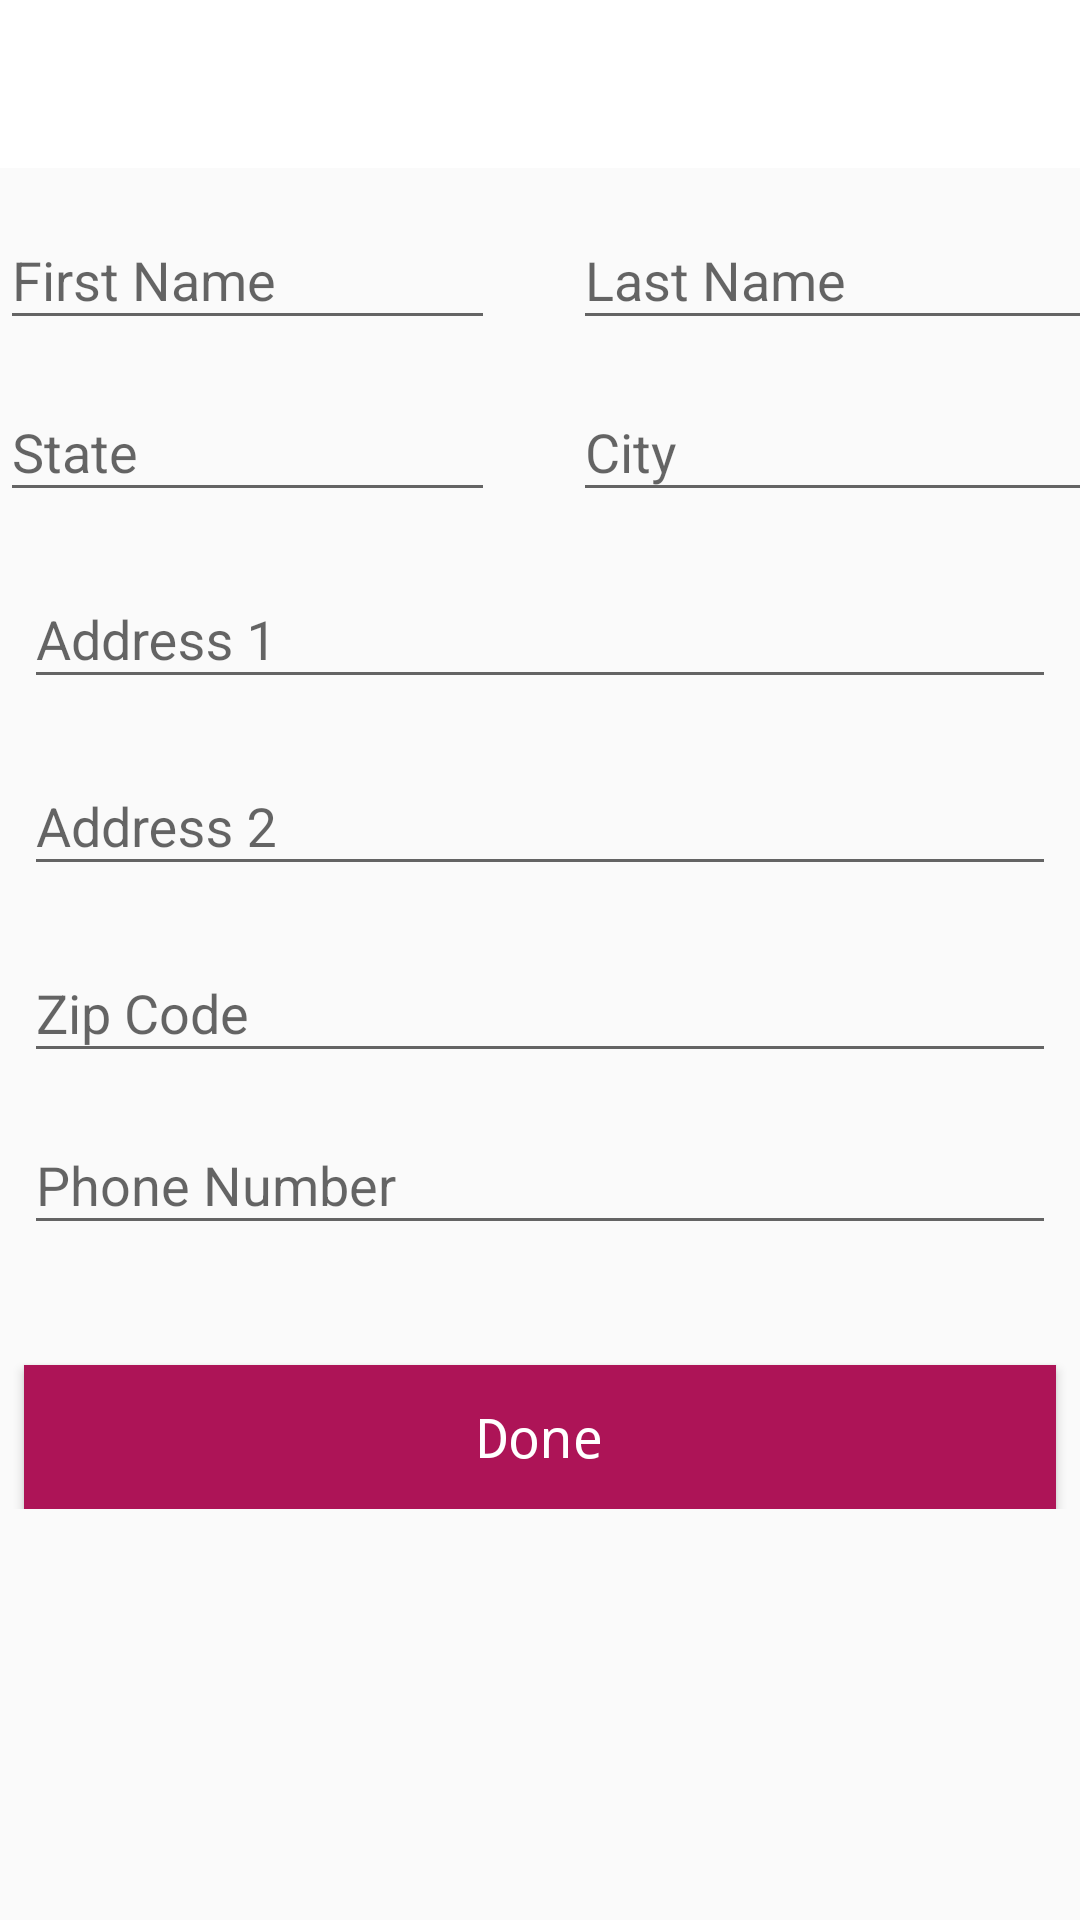

Android layout source for this screen:
<!-- AndroidManifest.xml: application theme AppTheme -->
<!-- res/layout/activity_add_address.xml -->
<?xml version="1.0" encoding="utf-8"?>
<ScrollView
    xmlns:android="http://schemas.android.com/apk/res/android"
    xmlns:app="http://schemas.android.com/apk/res-auto"
    xmlns:tools="http://schemas.android.com/tools"
    android:layout_width="match_parent"
    android:layout_height="match_parent"
    tools:context=".ui.AddAddressActivity">

    <android.support.constraint.ConstraintLayout
        android:layout_width="match_parent"
        android:layout_height="wrap_content"

        >

        <android.support.v7.widget.Toolbar
            android:id="@+id/toolbar"
            android:layout_width="match_parent"
            android:layout_height="?attr/actionBarSize"
            app:layout_constraintEnd_toEndOf="parent"
            app:layout_constraintStart_toStartOf="parent"
            app:layout_constraintTop_toTopOf="parent"
            android:background="@android:color/white"
            app:titleTextColor="@android:color/black"
            android:theme="@style/ToolbarTheme"
            />

        <android.support.design.widget.TextInputLayout
            android:id="@+id/fname_textInputLayout"
            android:layout_width="183dp"
            android:layout_height="wrap_content"
            android:layout_marginEnd="8dp"
            android:layout_marginLeft="8dp"
            android:layout_marginRight="8dp"
            android:layout_marginStart="8dp"
            android:layout_marginTop="5dp"
            app:errorTextAppearance="@style/erroStyle"
            app:layout_constraintEnd_toStartOf="@+id/lname_textInputLayout"
            app:layout_constraintTop_toBottomOf="@+id/toolbar">

            <android.support.v7.widget.AppCompatEditText
                android:id="@+id/fname_edittext"
                android:layout_width="165dp"
                android:layout_height="wrap_content"
                android:hint="@string/fname_edit_hint"
                android:inputType="text"
                android:textColor="#56203D"
                />
        </android.support.design.widget.TextInputLayout>

        <android.support.design.widget.TextInputLayout
            android:id="@+id/lname_textInputLayout"
            android:layout_width="183dp"
            android:layout_height="wrap_content"
            android:layout_marginEnd="8dp"
            android:layout_marginLeft="8dp"
            android:layout_marginRight="8dp"
            android:layout_marginStart="8dp"
            android:layout_marginTop="5dp"
            app:errorTextAppearance="@style/erroStyle"
            app:layout_constraintStart_toEndOf="@+id/fname_textInputLayout"
            app:layout_constraintTop_toBottomOf="@+id/toolbar">

            <android.support.v7.widget.AppCompatEditText
                android:id="@+id/lname_edittext"
                android:layout_width="match_parent"
                android:layout_height="wrap_content"
                android:hint="@string/lname_edit_hint"
                android:inputType="text"
                android:textColor="#56203D" />
        </android.support.design.widget.TextInputLayout>


        <android.support.design.widget.TextInputLayout
            android:id="@+id/state_textInputLayout"
            android:layout_width="183dp"
            android:layout_height="wrap_content"
            android:layout_marginEnd="8dp"
            android:layout_marginLeft="8dp"
            android:layout_marginRight="8dp"
            android:layout_marginStart="8dp"
            android:layout_marginTop="5dp"
            app:errorTextAppearance="@style/erroStyle"
            app:layout_constraintEnd_toStartOf="@+id/city_textInputLayout"
            app:layout_constraintTop_toBottomOf="@+id/fname_textInputLayout">

            <android.support.v7.widget.AppCompatEditText
                android:id="@+id/state_edittext"
                android:layout_width="165dp"
                android:layout_height="wrap_content"
                android:hint="@string/state_edit_hint"
                android:inputType="text"
                android:textColor="#56203D"
                />
        </android.support.design.widget.TextInputLayout>

        <android.support.design.widget.TextInputLayout
            android:id="@+id/city_textInputLayout"
            android:layout_width="183dp"
            android:layout_height="wrap_content"
            android:layout_marginEnd="8dp"
            android:layout_marginLeft="8dp"
            android:layout_marginRight="8dp"
            android:layout_marginStart="8dp"
            android:layout_marginTop="5dp"
            app:errorTextAppearance="@style/erroStyle"
            app:layout_constraintStart_toEndOf="@+id/state_textInputLayout"
            app:layout_constraintTop_toBottomOf="@+id/lname_textInputLayout">

            <android.support.v7.widget.AppCompatEditText
                android:id="@+id/city_edittext"
                android:layout_width="match_parent"
                android:layout_height="wrap_content"
                android:hint="@string/city_edit_hint"
                android:inputType="text"
                android:textColor="#56203D" />
        </android.support.design.widget.TextInputLayout>

        <android.support.design.widget.TextInputLayout
            android:id="@+id/address1_textInputLayout"
            android:layout_width="match_parent"
            android:layout_height="wrap_content"
            android:layout_marginEnd="8dp"
            android:layout_marginLeft="8dp"
            android:layout_marginRight="8dp"
            android:layout_marginStart="8dp"
            android:layout_marginTop="10dp"
            app:errorTextAppearance="@style/erroStyle"
            app:layout_constraintEnd_toEndOf="parent"
            app:layout_constraintStart_toStartOf="parent"
            app:layout_constraintTop_toBottomOf="@+id/state_textInputLayout">

            <android.support.v7.widget.AppCompatEditText
                android:id="@+id/address1_edittext"
                android:layout_width="match_parent"
                android:layout_height="wrap_content"
                android:hint="@string/address1_edit_hint"
                android:inputType="textMultiLine"
                android:textColor="#56203D"
                />
        </android.support.design.widget.TextInputLayout>


        <android.support.design.widget.TextInputLayout
            android:id="@+id/address2_textInputLayout"
            android:layout_width="match_parent"
            android:layout_height="wrap_content"
            android:layout_marginEnd="8dp"
            android:layout_marginLeft="8dp"
            android:layout_marginRight="8dp"
            android:layout_marginStart="8dp"
            android:layout_marginTop="10dp"
            app:errorTextAppearance="@style/erroStyle"
            app:layout_constraintEnd_toEndOf="parent"
            app:layout_constraintStart_toStartOf="parent"
            app:layout_constraintTop_toBottomOf="@+id/address1_textInputLayout">

            <android.support.v7.widget.AppCompatEditText
                android:id="@+id/address2_edittext"
                android:layout_width="match_parent"
                android:layout_height="wrap_content"
                android:hint="@string/address2_edit_hint"
                android:inputType="textMultiLine"
                android:textColor="#56203D"
                />
        </android.support.design.widget.TextInputLayout>



        <android.support.design.widget.TextInputLayout
            android:id="@+id/zip_code_textInputLayout"
            android:layout_width="match_parent"
            android:layout_height="wrap_content"
            android:layout_marginEnd="8dp"
            android:layout_marginLeft="8dp"
            android:layout_marginRight="8dp"
            android:layout_marginStart="8dp"
            android:layout_marginTop="10dp"
            app:errorTextAppearance="@style/erroStyle"
            app:layout_constraintEnd_toEndOf="parent"
            app:layout_constraintStart_toStartOf="parent"
            app:layout_constraintTop_toBottomOf="@+id/address2_textInputLayout">

            <android.support.v7.widget.AppCompatEditText
                android:id="@+id/zip_code_edittext"
                android:layout_width="match_parent"
                android:layout_height="wrap_content"
                android:hint="@string/zip_code_edit_hint"
                android:inputType="numberDecimal"
                android:textColor="#56203D"
                />
        </android.support.design.widget.TextInputLayout>


        <android.support.design.widget.TextInputLayout
            android:id="@+id/phone_textInputLayout"
            android:layout_width="match_parent"
            android:layout_height="wrap_content"
            android:layout_marginEnd="8dp"
            android:layout_marginLeft="8dp"
            android:layout_marginRight="8dp"
            android:layout_marginStart="8dp"
            android:layout_marginTop="5dp"
            app:errorTextAppearance="@style/erroStyle"
            app:layout_constraintStart_toStartOf="@+id/zip_code_textInputLayout"
            app:layout_constraintTop_toBottomOf="@+id/zip_code_textInputLayout">

            <android.support.v7.widget.AppCompatEditText
                android:id="@+id/phone_edittext"
                android:layout_width="match_parent"
                android:layout_height="wrap_content"
                android:hint="@string/phone_edit_hint"
                android:inputType="number"
                android:textColor="#56203D"
                />
        </android.support.design.widget.TextInputLayout>


        <android.support.v7.widget.AppCompatButton
            android:id="@+id/add_address_btn"
            android:layout_width="match_parent"
            android:layout_height="wrap_content"
            app:layout_constraintStart_toStartOf="parent"
            app:layout_constraintEnd_toEndOf="parent"
            app:layout_constraintTop_toBottomOf="@+id/phone_textInputLayout"
            android:layout_marginEnd="8dp"
            android:layout_marginLeft="8dp"
            android:layout_marginRight="8dp"
            android:layout_marginStart="8dp"
            android:layout_marginTop="40dp"
            android:background="@color/colorPrimary"
            android:text="Done"
            android:textAllCaps="false"
            android:textSize="18sp"
            android:fontFamily="monospace"
            android:textColor="@android:color/white"/>




        <ProgressBar
            android:layout_width="wrap_content"
            android:layout_height="wrap_content"
            android:id="@+id/progress_bar"
            app:layout_constraintTop_toTopOf="parent"
            app:layout_constraintBottom_toBottomOf="parent"
            app:layout_constraintRight_toRightOf="parent"
            app:layout_constraintLeft_toLeftOf="parent"
            android:visibility="gone"/>

    </android.support.constraint.ConstraintLayout>

</ScrollView>
<!-- resources referenced by this layout -->
<resources>
  <color name="colorPrimary">#ad1457</color>
  <string name="address1_edit_hint">Address 1</string>
  <string name="address2_edit_hint">Address 2</string>
  <string name="city_edit_hint">City</string>
  <string name="fname_edit_hint">First Name</string>
  <string name="lname_edit_hint">Last Name</string>
  <string name="phone_edit_hint">Phone Number</string>
  <string name="state_edit_hint">State</string>
  <string name="zip_code_edit_hint">Zip Code</string>
  <style name="ToolbarTheme" parent="@style/ThemeOverlay.AppCompat.ActionBar">
  
          <item name="colorControlNormal">@android:color/black</item>
          <item name="actionMenuTextColor">#fff</item>
          <item name="android:textAllCaps">false</item>
      </style>
  <style name="erroStyle" parent="@android:style/TextAppearance">
          <item name="android:textColor">@android:color/holo_red_light</item>
      </style>
  <style name="AppTheme" parent="Theme.AppCompat.Light.NoActionBar">
          
          <item name="colorPrimary">@color/colorPrimary</item>
          <item name="colorPrimaryDark">@color/colorPrimaryDark</item>
          <item name="colorAccent">@color/colorAccent</item>
      </style>
  <color name="colorPrimaryDark">#750737</color>
  <color name="colorAccent">#56203D</color>
</resources>
